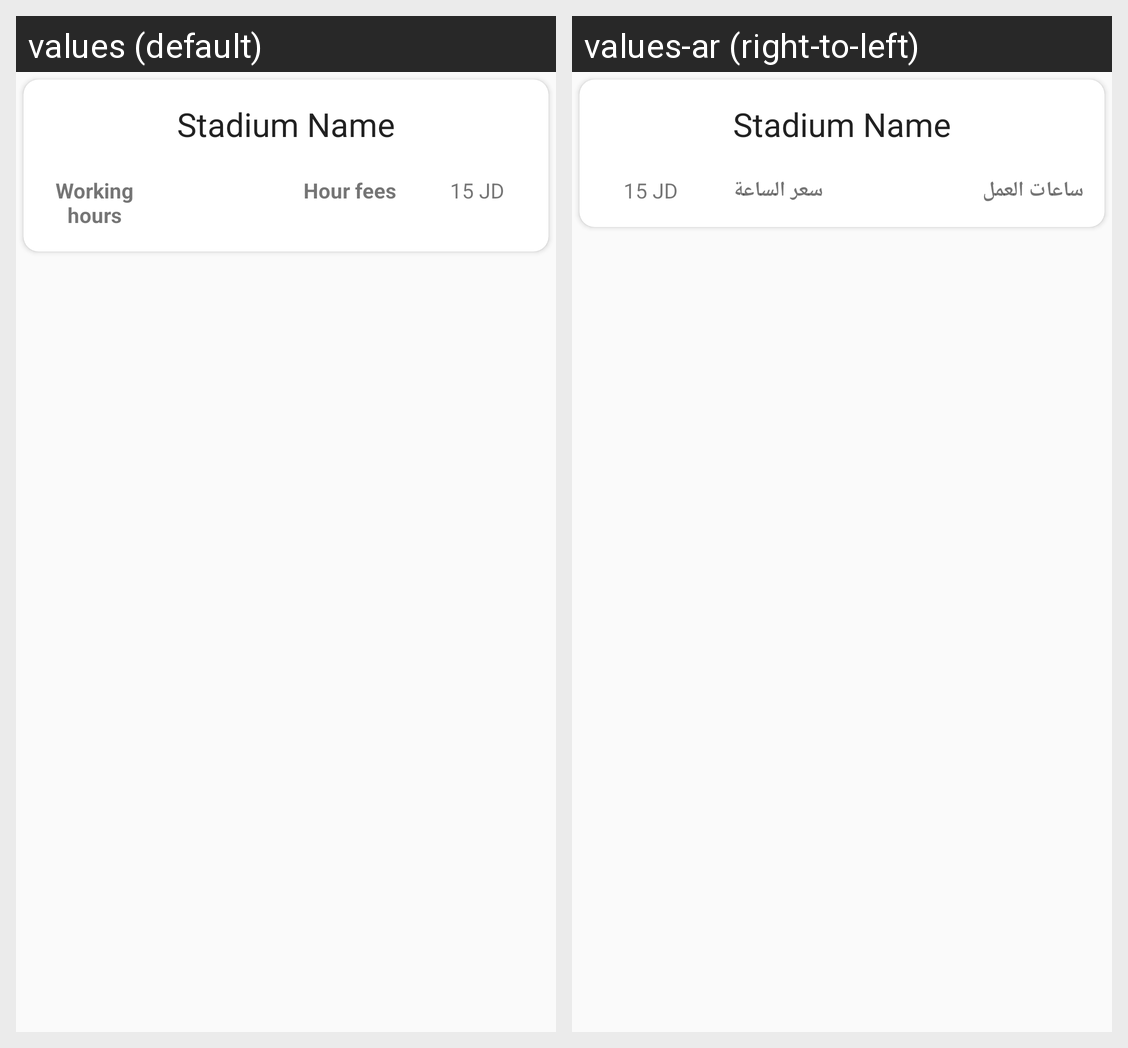

Locale-by-locale string values for the Android screen shown in this grid:
Android screen res/layout/stadium_card.xml rendered under 2 locales, left to right: values (default), values-ar (right-to-left). Device: Nexus 5 (rendered at 1080×1920; each locale shown at half size, 540×960, under a caption strip naming it); theme AppTheme.NoActionBar.
Strings drawn on this screen, with the default value and each locale's value (text and hints the layout hard-codes, and strings that could not be matched under every locale, appear in the picture but are not listed):

work_hours
  values: Working hours
  values-ar: ساعات العمل

hour_fees
  values: Hour fees
  values-ar: سعر الساعة
